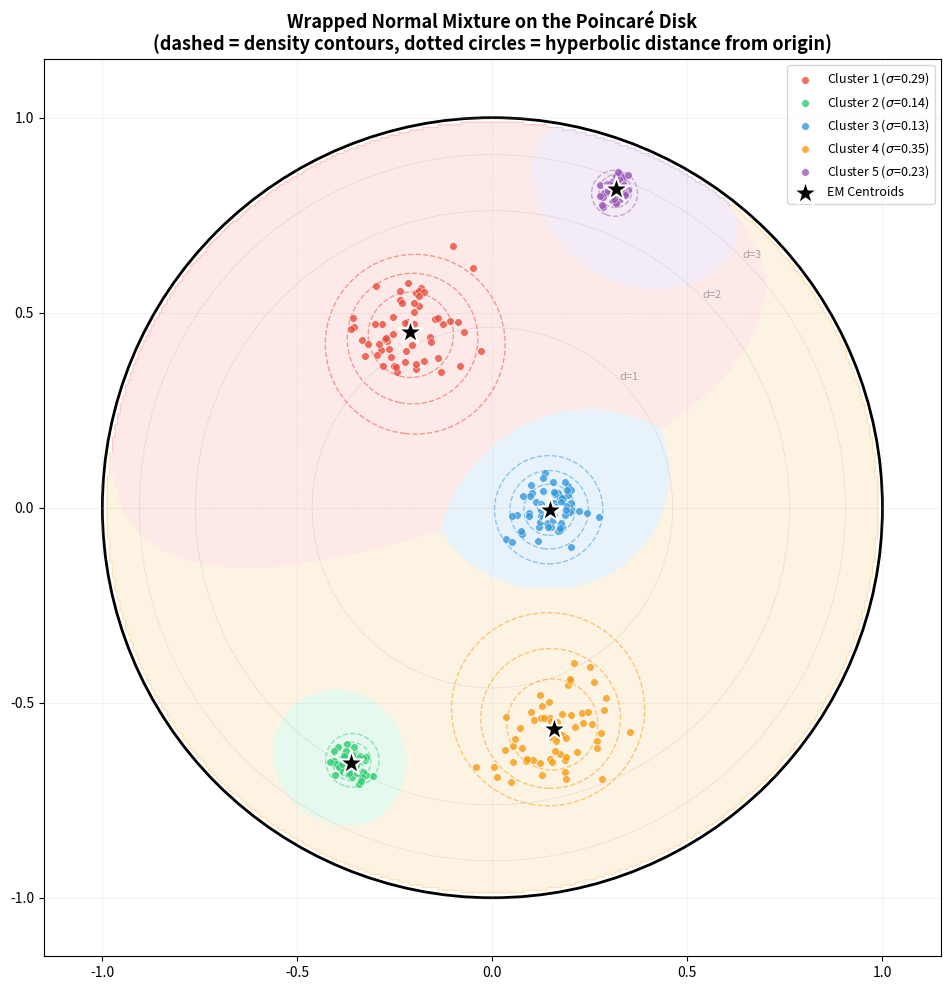
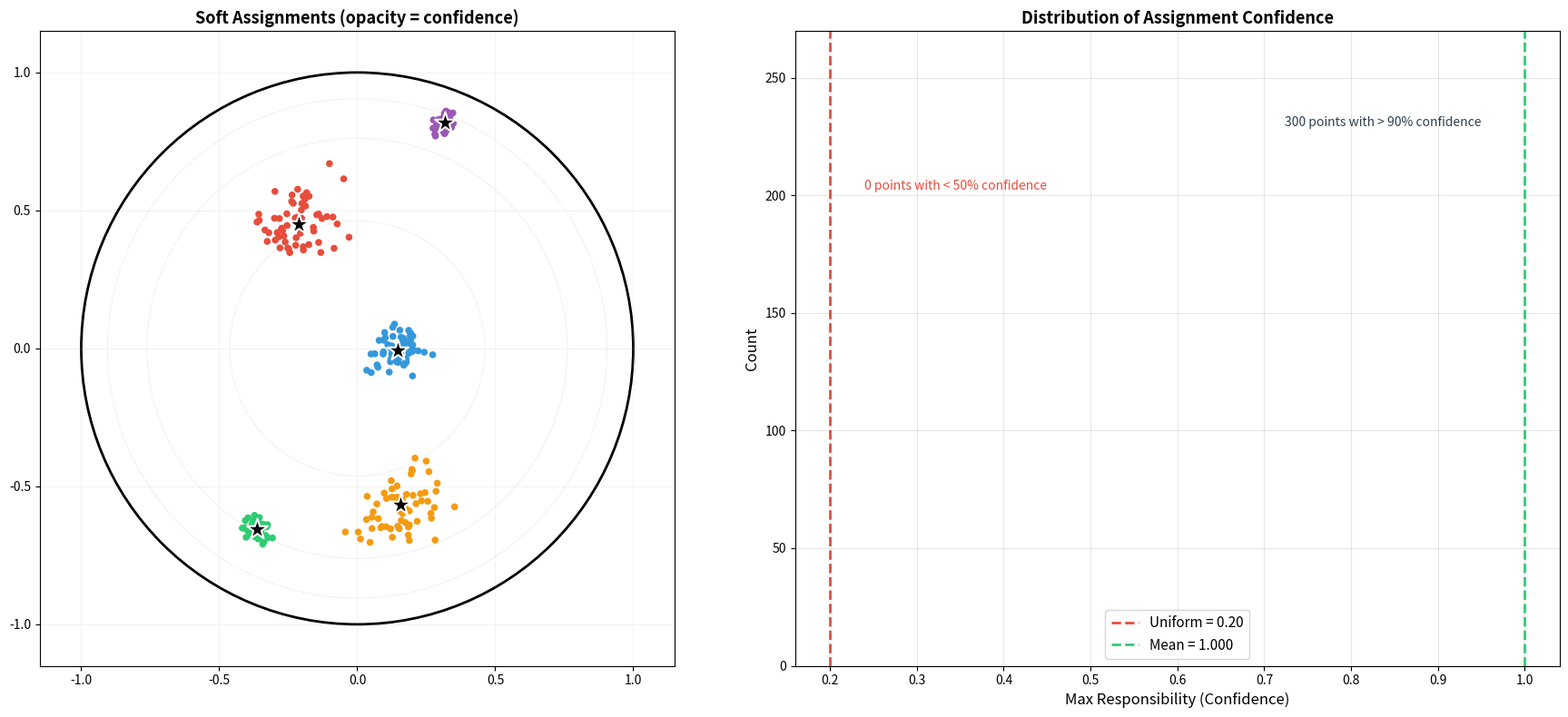
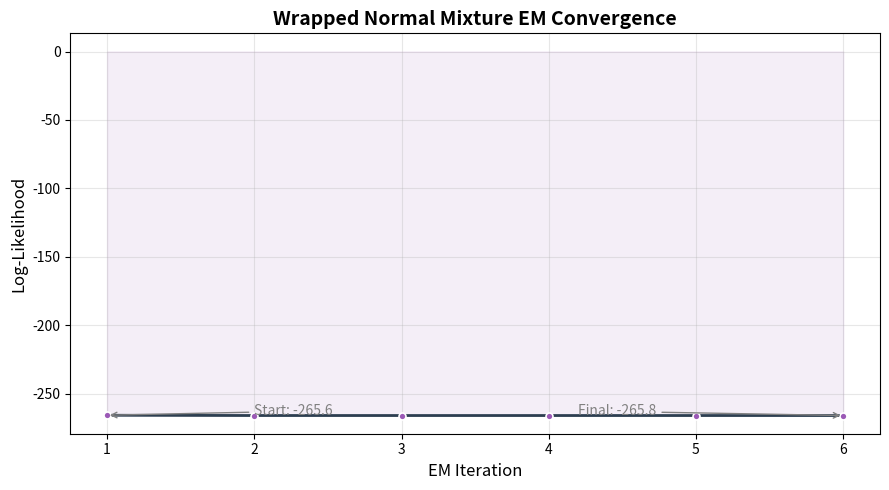
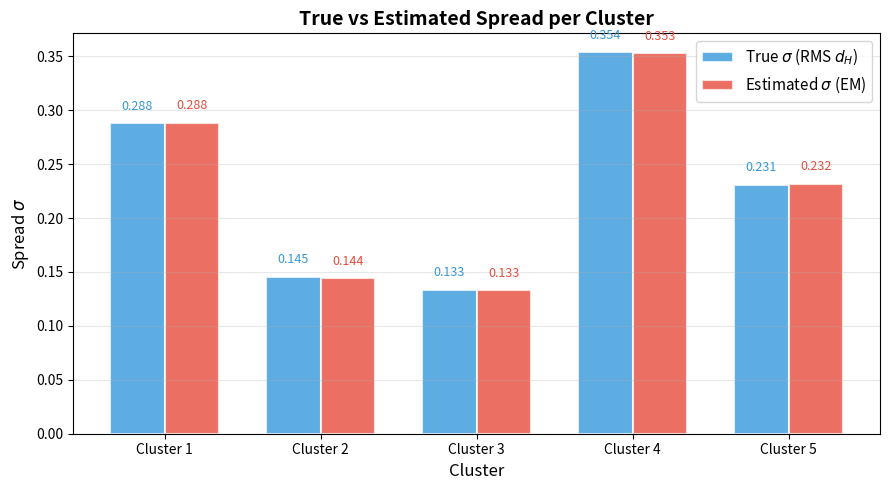
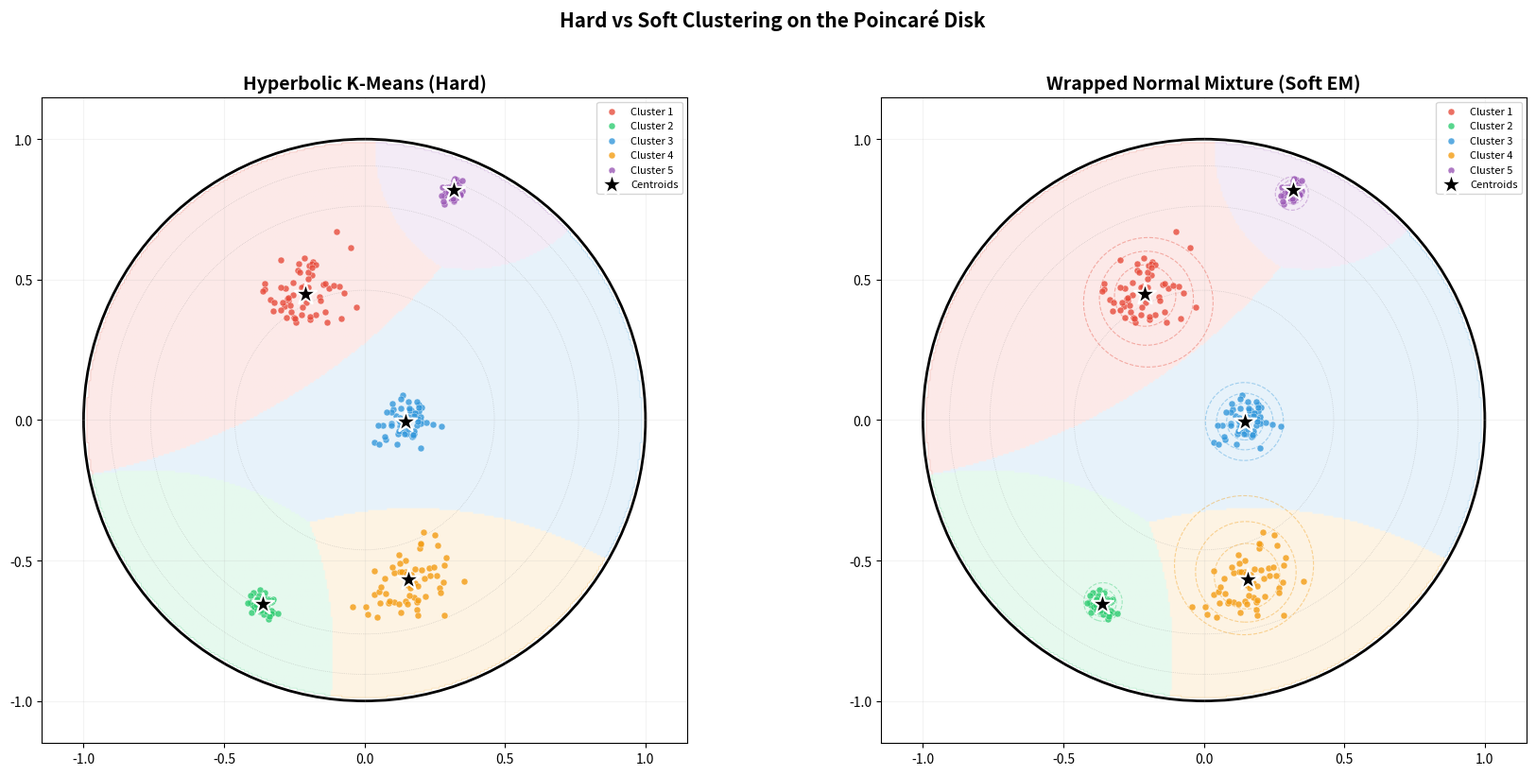
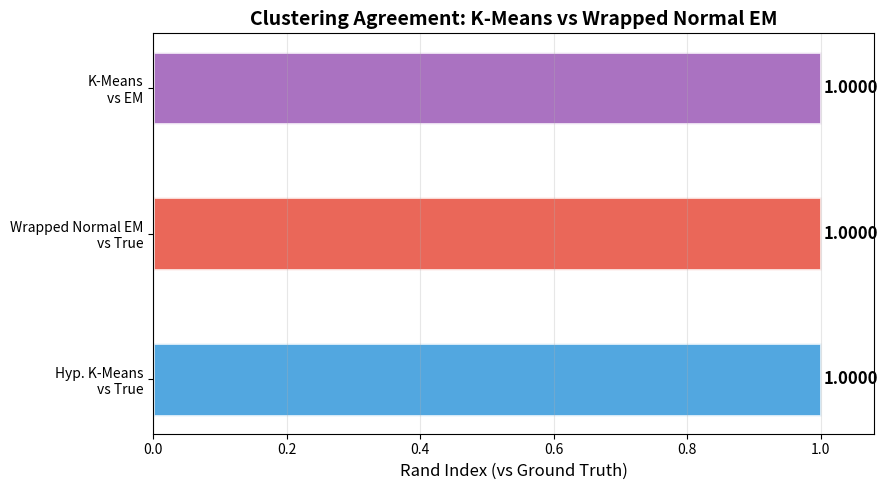
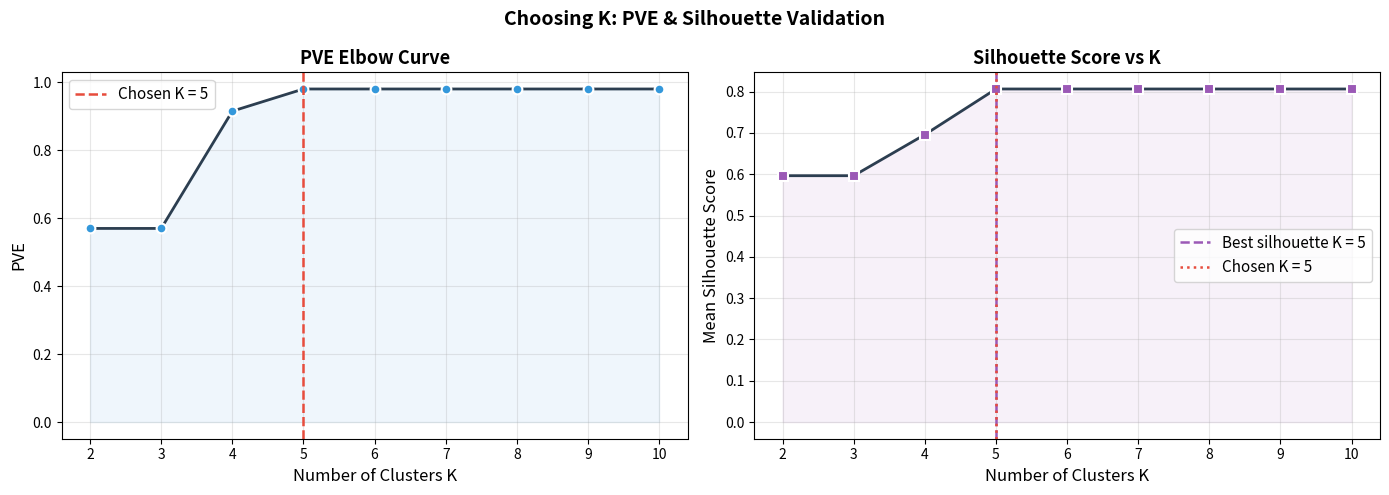

Python code for these plots, in order:
import numpy as np
import matplotlib.pyplot as plt
import matplotlib.colors as mcolors
import matplotlib.patches as mpatches
from itertools import combinations

np.random.seed(42)

cluster_colors = ['#e74c3c', '#2ecc71', '#3498db', '#f39c12', '#9b59b6']

print("Setup complete!")

def mobius_addition(a, b):
    """
    Mobius addition: a (+) b in the Poincare disk.
    This is the hyperbolic equivalent of vector addition.
    
    a (+) b = ((1 + 2<a,b> + |b|^2)a + (1 - |a|^2)b) / (1 + 2<a,b> + |a|^2|b|^2)
    """
    a = np.asarray(a, dtype=np.float64)
    b = np.asarray(b, dtype=np.float64)
    
    a_dot_b = np.sum(a * b, axis=-1, keepdims=True)
    a_sq = np.sum(a**2, axis=-1, keepdims=True)
    b_sq = np.sum(b**2, axis=-1, keepdims=True)
    
    numerator = (1 + 2 * a_dot_b + b_sq) * a + (1 - a_sq) * b
    denominator = 1 + 2 * a_dot_b + a_sq * b_sq
    
    result = numerator / denominator
    
    # Ensure result stays inside the disk (numerical safety)
    norm = np.sqrt(np.sum(result**2, axis=-1, keepdims=True))
    max_norm = 0.999
    result = np.where(norm > max_norm, result * max_norm / norm, result)
    
    return result


def poincare_distance(u, v):
    """
    Hyperbolic distance in the Poincare disk model.
    d(u,v) = arcosh(1 + 2||u-v||^2 / ((1-||u||^2)(1-||v||^2)))
    """
    u = np.asarray(u, dtype=np.float64)
    v = np.asarray(v, dtype=np.float64)
    
    diff_sq = np.sum((u - v)**2, axis=-1)
    u_sq = np.sum(u**2, axis=-1)
    v_sq = np.sum(v**2, axis=-1)
    
    # Clip for numerical safety near the boundary
    denom = np.clip((1 - u_sq) * (1 - v_sq), 1e-15, None)
    
    arg = 1 + 2 * diff_sq / denom
    arg = np.clip(arg, 1.0, None)  # arcosh domain: [1, inf)
    
    return np.arccosh(arg)


def poincare_distance_matrix(points, centers):
    """Distance matrix between all points and all centers. Shape: (n_points, n_centers)."""
    n_p = len(points)
    n_c = len(centers)
    dist_matrix = np.zeros((n_p, n_c))
    for j in range(n_c):
        dist_matrix[:, j] = poincare_distance(points, centers[j])
    return dist_matrix


# Generate clustered data with VARYING spreads
def generate_hyperbolic_clusters(n_points=300, n_clusters=5, seed=42):
    """
    Generate pre-clustered points in the Poincare disk.
    Each cluster has a different spread to test whether EM can recover it.
    """
    rng = np.random.default_rng(seed)
    
    # Seed centers: (radius, angle, spread)
    center_configs = [
        (0.15, 0.0,   0.06),   # near center, tight
        (0.50, 2.0,   0.10),   # mid-depth, wider
        (0.75, 4.2,   0.05),   # deeper, tight
        (0.88, 1.2,   0.08),   # near boundary, medium
        (0.60, 5.0,   0.12),   # mid-depth, widest
    ]
    
    centers = []
    true_spreads = []
    for r, theta, spread in center_configs[:n_clusters]:
        centers.append(np.array([r * np.cos(theta), r * np.sin(theta)]))
        true_spreads.append(spread)
    centers = np.array(centers)
    
    points_per_cluster = n_points // n_clusters
    all_points = []
    all_labels = []
    
    for i in range(n_clusters):
        n = points_per_cluster if i < n_clusters - 1 else n_points - points_per_cluster * (n_clusters - 1)
        spread = true_spreads[i]
        
        # Generate small perturbations near the origin
        perturbations = rng.normal(0, spread, size=(n, 2))
        # Clip to stay well inside the disk
        pert_norms = np.sqrt(np.sum(perturbations**2, axis=1, keepdims=True))
        perturbations = np.where(pert_norms > 0.4, perturbations * 0.4 / pert_norms, perturbations)
        
        # Translate perturbations to the cluster center via Mobius addition
        cluster_points = mobius_addition(centers[i], perturbations)
        
        all_points.append(cluster_points)
        all_labels.append(np.full(n, i))
    
    return np.vstack(all_points), np.concatenate(all_labels), centers, np.array(true_spreads)


# Generate the dataset
points, true_labels, seed_centers, true_spreads = generate_hyperbolic_clusters(
    n_points=300, n_clusters=5
)

# Compute the true hyperbolic spreads (RMS Poincare distance from each center)
true_sigma_hyp = np.zeros(5)
for k in range(5):
    mask = true_labels == k
    dists = poincare_distance(points[mask], seed_centers[k])
    true_sigma_hyp[k] = np.sqrt(np.mean(dists**2))

print(f"Generated {len(points)} points in {len(np.unique(true_labels))} clusters")
print(f"Euclidean radii of seed centers: {[f'{np.linalg.norm(c):.2f}' for c in seed_centers]}")
print(f"Euclidean spreads used: {[f'{s:.2f}' for s in true_spreads]}")
print(f"True hyperbolic sigma (RMS d_H): {[f'{s:.3f}' for s in true_sigma_hyp]}")
print(f"All points inside unit disk: {np.all(np.linalg.norm(points, axis=1) < 1)}")

def compute_normalizing_constant(sigma, grid_res=200):
    """
    Numerically approximate Z(sigma) for the wrapped normal on the Poincare disk.
    
    Uses a uniform grid in Euclidean coords, with the hyperbolic area element.
    By isometry invariance, Z(sigma) is the same regardless of the center mu.
    """
    # Grid over the disk
    x = np.linspace(-0.995, 0.995, grid_res)
    y = np.linspace(-0.995, 0.995, grid_res)
    dx = x[1] - x[0]
    dy = y[1] - y[0]
    xx, yy = np.meshgrid(x, y)
    grid = np.stack([xx.ravel(), yy.ravel()], axis=-1)
    
    r_sq = np.sum(grid**2, axis=1)
    inside = r_sq < 0.99  # stay away from boundary
    
    # Poincare distance from origin: d = 2 * arctanh(r)
    r = np.sqrt(r_sq[inside])
    d_H = 2 * np.arctanh(np.clip(r, 0, 0.999))
    
    # Wrapped normal kernel
    log_kernel = -d_H**2 / (2 * sigma**2)
    
    # Hyperbolic area element: 4 / (1 - r^2)^2
    area_element = 4.0 / (1 - r_sq[inside])**2
    
    # Numerical integral
    Z = np.sum(np.exp(log_kernel) * area_element) * dx * dy
    
    return Z


# Cache normalizing constants for a range of sigma values
sigma_grid = np.linspace(0.05, 3.0, 200)
Z_cache = {}
for s in sigma_grid:
    Z_cache[round(s, 4)] = compute_normalizing_constant(s)


def get_log_Z(sigma):
    """Get log Z(sigma) by interpolation from cache."""
    s_rounded = round(sigma, 4)
    if s_rounded in Z_cache:
        return np.log(Z_cache[s_rounded])
    # Linear interpolation
    idx = np.searchsorted(sigma_grid, sigma)
    idx = np.clip(idx, 1, len(sigma_grid) - 1)
    s_lo, s_hi = sigma_grid[idx - 1], sigma_grid[idx]
    Z_lo = Z_cache[round(s_lo, 4)]
    Z_hi = Z_cache[round(s_hi, 4)]
    t = (sigma - s_lo) / (s_hi - s_lo + 1e-15)
    Z_interp = Z_lo + t * (Z_hi - Z_lo)
    return np.log(max(Z_interp, 1e-30))


# Verify: Z should increase with sigma (wider distribution = more spread)
test_sigmas = [0.1, 0.3, 0.5, 1.0, 2.0]
print("Normalizing constants Z(sigma):")
for s in test_sigmas:
    Z = compute_normalizing_constant(s)
    print(f"  sigma = {s:.1f}  ->  Z = {Z:.4f}  (log Z = {np.log(Z):.4f})")

# --- Model helper functions ---

def poincare_to_klein(p):
    """Map from Poincare disk to Klein disk model."""
    p = np.asarray(p, dtype=np.float64)
    p_sq = np.sum(p**2, axis=-1, keepdims=True)
    return 2 * p / (1 + p_sq)


def klein_to_poincare(k):
    """Map from Klein disk to Poincare disk model."""
    k = np.asarray(k, dtype=np.float64)
    k_sq = np.sum(k**2, axis=-1, keepdims=True)
    denom = 1 + np.sqrt(np.clip(1 - k_sq, 1e-15, None))
    return k / denom


def weighted_einstein_midpoint(points, weights):
    """
    Compute the weighted Einstein midpoint (hyperbolic centroid).
    
    Same as einstein_midpoint but with responsibility weights:
    1. Map points from Poincare to Klein model
    2. Weighted average using Lorentz factors * responsibility weights
    3. Map result back to Poincare model
    """
    points = np.asarray(points, dtype=np.float64)
    weights = np.asarray(weights, dtype=np.float64)
    
    # Lorentz factors (gamma) for each point
    p_sq = np.sum(points**2, axis=-1)  # ||p||^2 in Poincare
    gamma = 1.0 / np.sqrt(np.clip(1 - p_sq, 1e-15, None))  # Lorentz factor
    
    # Map to Klein
    klein_points = poincare_to_klein(points)
    
    # Weighted average in Klein model
    combined_weights = gamma * weights  # shape: (n_points,)
    total_weight = np.sum(combined_weights)
    if total_weight < 1e-15:
        return np.array([0.0, 0.0])  # fallback to origin
    
    weighted_sum = np.sum(combined_weights[:, np.newaxis] * klein_points, axis=0)
    klein_mean = weighted_sum / total_weight
    
    # Ensure it stays inside the disk
    km_norm = np.linalg.norm(klein_mean)
    if km_norm >= 1.0:
        klein_mean = klein_mean * 0.999 / km_norm
    
    # Map back to Poincare
    return klein_to_poincare(klein_mean)


def logsumexp(a, axis=None):
    """Numerically stable log-sum-exp."""
    a_max = np.max(a, axis=axis, keepdims=True)
    result = a_max + np.log(np.sum(np.exp(a - a_max), axis=axis, keepdims=True))
    if axis is not None:
        result = np.squeeze(result, axis=axis)
    return result


print("Helper functions defined.")

# Quick test of weighted Einstein midpoint
test_pts = np.array([[0.3, 0.0], [-0.3, 0.0]])
test_w = np.array([1.0, 1.0])
mid = weighted_einstein_midpoint(test_pts, test_w)
print(f"Midpoint of (0.3,0) and (-0.3,0) with equal weights: ({mid[0]:.6f}, {mid[1]:.6f})")
print("  (Should be near the origin)")

def wrapped_normal_em(points, K=5, max_iter=100, tol=1e-6, seed=123):
    """
    EM algorithm for a mixture of wrapped normals on the Poincare disk.
    
    Parameters:
        points: (N, 2) array of points inside the unit disk
        K: number of mixture components
        max_iter: maximum EM iterations
        tol: convergence threshold on log-likelihood change
        seed: random seed for initialization
    
    Returns:
        labels: hard assignments (argmax of responsibilities)
        responsibilities: (N, K) soft assignments
        means: (K, 2) cluster centers
        sigmas: (K,) spread parameters
        weights: (K,) mixture weights
        log_likelihoods: list of log-likelihood values per iteration
    """
    rng = np.random.default_rng(seed)
    N = len(points)
    
    # --- Initialization (K-means warm start) ---
    # Run a few iterations of hyperbolic K-means to get good initial means
    init_idx = rng.choice(N, size=K, replace=False)
    means = points[init_idx].copy()
    for _init_iter in range(20):
        dm = poincare_distance_matrix(points, means)
        init_labels = np.argmin(dm, axis=1)
        new_means = means.copy()
        for j in range(K):
            members = points[init_labels == j]
            if len(members) > 0:
                new_means[j] = weighted_einstein_midpoint(members, np.ones(len(members)))
        if np.max(np.linalg.norm(new_means - means, axis=1)) < 1e-6:
            break
        means = new_means
    
    # Initialize sigmas from K-means cluster spread
    dm = poincare_distance_matrix(points, means)
    init_labels = np.argmin(dm, axis=1)
    sigmas = np.zeros(K)
    for j in range(K):
        members_d = dm[init_labels == j, j]
        sigmas[j] = np.sqrt(np.mean(members_d**2)) if len(members_d) > 0 else 0.5
    sigmas = np.clip(sigmas, 0.05, 2.0)
    weights = np.full(K, 1.0 / K)  # uniform weights
    
    print(f"Initial means (Euclidean norms): {[f'{np.linalg.norm(m):.3f}' for m in means]}")
    print(f"Initial sigmas: {[f'{s:.3f}' for s in sigmas]}")
    
    log_likelihoods = []
    
    for iteration in range(max_iter):
        # === E-step ===
        # Compute log p(x_n | mu_k, sigma_k) for all n, k
        dist_matrix = poincare_distance_matrix(points, means)  # (N, K)
        
        # log-unnormalized density: -d_H^2 / (2*sigma_k^2)
        log_density = np.zeros((N, K))
        for k in range(K):
            log_Z_k = get_log_Z(np.clip(sigmas[k], 0.05, 3.0))
            log_density[:, k] = (np.log(weights[k] + 1e-30)
                                 - log_Z_k
                                 - dist_matrix[:, k]**2 / (2 * sigmas[k]**2))
        
        # Log-sum-exp for normalization
        log_sum = logsumexp(log_density, axis=1)  # (N,)
        log_resp = log_density - log_sum[:, np.newaxis]
        responsibilities = np.exp(log_resp)  # (N, K)
        
        # Clip for numerical safety
        responsibilities = np.clip(responsibilities, 1e-15, None)
        responsibilities /= responsibilities.sum(axis=1, keepdims=True)
        
        # Log-likelihood
        ll = np.sum(log_sum)
        log_likelihoods.append(ll)
        
        # === M-step ===
        N_k = responsibilities.sum(axis=0)  # (K,) effective cluster sizes
        
        new_means = np.zeros_like(means)
        new_sigmas = np.zeros(K)
        new_weights = N_k / N
        
        for k in range(K):
            # Weighted Einstein midpoint
            new_means[k] = weighted_einstein_midpoint(points, responsibilities[:, k])
            
            # Weighted RMS Poincare distance
            dists_k = poincare_distance(points, new_means[k])
            new_sigmas[k] = np.sqrt(np.sum(responsibilities[:, k] * dists_k**2) / N_k[k])
            # Clamp sigma to reasonable range
            new_sigmas[k] = np.clip(new_sigmas[k], 0.05, 3.0)
        
        # Check convergence
        if iteration > 0:
            ll_change = abs(log_likelihoods[-1] - log_likelihoods[-2])
            if ll_change < tol:
                print(f"Converged at iteration {iteration + 1} (delta LL = {ll_change:.2e})")
                means = new_means
                sigmas = new_sigmas
                weights = new_weights
                break
        
        # Print progress every 10 iterations
        if (iteration + 1) % 10 == 0 or iteration == 0:
            print(f"  Iter {iteration + 1:3d}: LL = {ll:.2f}, "
                  f"sigmas = {[f'{s:.3f}' for s in new_sigmas]}, "
                  f"max|dmu| = {np.max(poincare_distance(means, new_means)):.6f}")
        
        means = new_means
        sigmas = new_sigmas
        weights = new_weights
    else:
        print(f"Reached max iterations ({max_iter})")
    
    labels = np.argmax(responsibilities, axis=1)
    
    print(f"\nFinal cluster sizes: {[np.sum(labels == k) for k in range(K)]}")
    print(f"Final sigmas: {[f'{s:.4f}' for s in sigmas]}")
    print(f"Final weights: {[f'{w:.4f}' for w in weights]}")
    
    return labels, responsibilities, means, sigmas, weights, log_likelihoods


# Run EM
K = 5
em_labels, em_resp, em_means, em_sigmas, em_weights, em_ll = wrapped_normal_em(
    points, K=K, max_iter=200, tol=1e-6, seed=123
)

fig, ax = plt.subplots(figsize=(10, 10))

# Draw the unit disk boundary
boundary = plt.Circle((0, 0), 1, fill=False, color='black', linewidth=2)
ax.add_patch(boundary)

# --- Background: soft posterior shading ---
grid_res = 300
gx = np.linspace(-1, 1, grid_res)
gy = np.linspace(-1, 1, grid_res)
gx_mesh, gy_mesh = np.meshgrid(gx, gy)
grid_pts = np.stack([gx_mesh.ravel(), gy_mesh.ravel()], axis=-1)

inside_mask = np.sum(grid_pts**2, axis=1) < 0.98

# Compute posterior at each grid point
grid_log_density = np.full((len(grid_pts), K), -np.inf)
if np.any(inside_mask):
    grid_dists = poincare_distance_matrix(grid_pts[inside_mask], em_means)
    for k in range(K):
        log_Z_k = get_log_Z(np.clip(em_sigmas[k], 0.05, 3.0))
        grid_log_density[inside_mask, k] = (np.log(em_weights[k] + 1e-30)
                                            - log_Z_k
                                            - grid_dists[:, k]**2 / (2 * em_sigmas[k]**2))

grid_log_sum = logsumexp(grid_log_density[inside_mask], axis=1)
grid_resp_inside = np.exp(grid_log_density[inside_mask] - grid_log_sum[:, np.newaxis])
grid_labels_bg = np.argmax(grid_log_density, axis=1)

grid_labels_img = grid_labels_bg.reshape(grid_res, grid_res)

# Create RGBA image for background
bg_rgba = np.ones((grid_res, grid_res, 4))
for i in range(K):
    mask_2d = grid_labels_img == i
    rgba = mcolors.to_rgba(cluster_colors[i], alpha=0.12)
    bg_rgba[mask_2d] = rgba

outside_2d = ~inside_mask.reshape(grid_res, grid_res)
bg_rgba[outside_2d] = [1, 1, 1, 1]

ax.imshow(bg_rgba, extent=[-1, 1, -1, 1], origin='lower', aspect='equal')

# --- Per-component density contours ---
for k in range(K):
    # Compute density for this component on grid
    comp_density = np.full(len(grid_pts), 0.0)
    if np.any(inside_mask):
        d_k = poincare_distance(grid_pts[inside_mask], em_means[k])
        comp_density[inside_mask] = np.exp(-d_k**2 / (2 * em_sigmas[k]**2))
    
    comp_img = comp_density.reshape(grid_res, grid_res)
    levels = [0.1, 0.3, 0.6]
    ax.contour(gx_mesh, gy_mesh, comp_img, levels=levels,
               colors=[cluster_colors[k]], alpha=0.5, linewidths=1.0, linestyles='--')

# --- Points colored by assignment ---
for i in range(K):
    mask = em_labels == i
    ax.scatter(points[mask, 0], points[mask, 1],
               c=cluster_colors[i], s=30, alpha=0.8, edgecolors='white',
               linewidths=0.4, label=f'Cluster {i+1} ($\\sigma$={em_sigmas[i]:.2f})', zorder=5)

# --- Centroids ---
ax.scatter(em_means[:, 0], em_means[:, 1],
           c='black', marker='*', s=350, edgecolors='white',
           linewidths=1.5, zorder=10, label='EM Centroids')

# --- Concentric hyperbolic distance circles from origin ---
for r_hyp in [1, 2, 3]:
    r_euc = np.tanh(r_hyp / 2)
    circle = plt.Circle((0, 0), r_euc, fill=False, color='gray',
                        linewidth=0.5, linestyle=':', alpha=0.5)
    ax.add_patch(circle)
    ax.annotate(f'd={r_hyp}', xy=(r_euc * 0.707, r_euc * 0.707),
                fontsize=8, color='gray', alpha=0.7)

ax.set_xlim(-1.15, 1.15)
ax.set_ylim(-1.15, 1.15)
ax.set_aspect('equal')
ax.legend(loc='upper right', fontsize=9)
ax.set_title('Wrapped Normal Mixture on the Poincar\u00e9 Disk\n'
             '(dashed = density contours, dotted circles = hyperbolic distance from origin)',
             fontsize=13, fontweight='bold')
ax.grid(True, alpha=0.15)

plt.tight_layout()
plt.show()

fig, axes = plt.subplots(1, 2, figsize=(18, 8))

# --- Left: Points with opacity = max responsibility ---
ax = axes[0]
boundary = plt.Circle((0, 0), 1, fill=False, color='black', linewidth=2)
ax.add_patch(boundary)

max_resp = np.max(em_resp, axis=1)  # confidence per point

for i in range(K):
    mask = em_labels == i
    pts_i = points[mask]
    conf_i = max_resp[mask]
    for j in range(len(pts_i)):
        ax.scatter(pts_i[j, 0], pts_i[j, 1],
                   c=cluster_colors[i], s=30, alpha=float(conf_i[j]),
                   edgecolors='none', zorder=5)

ax.scatter(em_means[:, 0], em_means[:, 1],
           c='black', marker='*', s=300, edgecolors='white',
           linewidths=1.5, zorder=10)

for r_hyp in [1, 2, 3]:
    r_euc = np.tanh(r_hyp / 2)
    circle = plt.Circle((0, 0), r_euc, fill=False, color='gray',
                        linewidth=0.5, linestyle=':', alpha=0.4)
    ax.add_patch(circle)

ax.set_xlim(-1.15, 1.15)
ax.set_ylim(-1.15, 1.15)
ax.set_aspect('equal')
ax.set_title('Soft Assignments (opacity = confidence)', fontsize=13, fontweight='bold')
ax.grid(True, alpha=0.15)

# --- Right: Histogram of confidence ---
ax = axes[1]
ax.hist(max_resp, bins=30, color='#3498db', edgecolor='white', alpha=0.8)
ax.axvline(1.0 / K, color='#e74c3c', linestyle='--', linewidth=2,
           label=f'Uniform = {1.0/K:.2f}')
ax.axvline(np.mean(max_resp), color='#2ecc71', linestyle='--', linewidth=2,
           label=f'Mean = {np.mean(max_resp):.3f}')
ax.set_xlabel('Max Responsibility (Confidence)', fontsize=12)
ax.set_ylabel('Count', fontsize=12)
ax.set_title('Distribution of Assignment Confidence', fontsize=13, fontweight='bold')
ax.legend(fontsize=11)
ax.grid(True, alpha=0.3)

n_high = np.sum(max_resp > 0.9)
n_low = np.sum(max_resp < 0.5)
ax.annotate(f'{n_high} points with > 90% confidence',
            xy=(0.95, ax.get_ylim()[1] * 0.85), fontsize=10, ha='right',
            color='#2c3e50')
ax.annotate(f'{n_low} points with < 50% confidence',
            xy=(0.45, ax.get_ylim()[1] * 0.75), fontsize=10, ha='right',
            color='#e74c3c')

plt.tight_layout()
plt.show()

fig, ax = plt.subplots(figsize=(9, 5))

iterations = range(1, len(em_ll) + 1)

ax.plot(iterations, em_ll, 'o-', color='#2c3e50', markersize=5,
        linewidth=2, markerfacecolor='#9b59b6', markeredgecolor='white', markeredgewidth=1.2)

ax.fill_between(iterations, em_ll, alpha=0.1, color='#9b59b6')

ax.set_xlabel('EM Iteration', fontsize=12)
ax.set_ylabel('Log-Likelihood', fontsize=12)
ax.set_title('Wrapped Normal Mixture EM Convergence', fontsize=14, fontweight='bold')

ax.annotate(f'Start: {em_ll[0]:.1f}', xy=(1, em_ll[0]),
            xytext=(max(2, len(em_ll) * 0.15), em_ll[0] + (em_ll[-1] - em_ll[0]) * 0.1),
            arrowprops=dict(arrowstyle='->', color='gray'), fontsize=10, color='gray')
ax.annotate(f'Final: {em_ll[-1]:.1f}', xy=(len(em_ll), em_ll[-1]),
            xytext=(max(1, len(em_ll) * 0.7), em_ll[-1] - (em_ll[-1] - em_ll[0]) * 0.15),
            arrowprops=dict(arrowstyle='->', color='gray'), fontsize=10, color='gray')

ax.grid(True, alpha=0.3)
plt.tight_layout()
plt.show()

# Match estimated clusters to true clusters by nearest centroid
# (clusters may be in a different order)
dist_ct = poincare_distance_matrix(em_means, seed_centers)  # (K, K)
# Greedy matching
matched_true_idx = []
used = set()
for k in range(K):
    # Find nearest true center not yet used
    order = np.argsort(dist_ct[k])
    for idx in order:
        if idx not in used:
            matched_true_idx.append(idx)
            used.add(idx)
            break

matched_true_sigma = true_sigma_hyp[matched_true_idx]

print("Cluster matching (EM -> True):")
for k in range(K):
    d = dist_ct[k, matched_true_idx[k]]
    print(f"  EM cluster {k} -> True cluster {matched_true_idx[k]}  "
          f"(centroid dist = {d:.4f}, sigma: est={em_sigmas[k]:.4f} vs true={matched_true_sigma[k]:.4f})")

fig, ax = plt.subplots(figsize=(9, 5))

x_pos = np.arange(K)
bar_width = 0.35

bars_true = ax.bar(x_pos - bar_width/2, matched_true_sigma, bar_width,
                   label='True $\\sigma$ (RMS $d_H$)', color='#3498db', alpha=0.8,
                   edgecolor='white', linewidth=1.5)
bars_est = ax.bar(x_pos + bar_width/2, em_sigmas, bar_width,
                  label='Estimated $\\sigma$ (EM)', color='#e74c3c', alpha=0.8,
                  edgecolor='white', linewidth=1.5)

# Value labels
for bar in bars_true:
    h = bar.get_height()
    ax.text(bar.get_x() + bar.get_width()/2, h + 0.01, f'{h:.3f}',
            ha='center', va='bottom', fontsize=9, color='#3498db')
for bar in bars_est:
    h = bar.get_height()
    ax.text(bar.get_x() + bar.get_width()/2, h + 0.01, f'{h:.3f}',
            ha='center', va='bottom', fontsize=9, color='#e74c3c')

ax.set_xlabel('Cluster', fontsize=12)
ax.set_ylabel('Spread $\\sigma$', fontsize=12)
ax.set_title('True vs Estimated Spread per Cluster', fontsize=14, fontweight='bold')
ax.set_xticks(x_pos)
ax.set_xticklabels([f'Cluster {k+1}' for k in range(K)])
ax.legend(fontsize=11)
ax.grid(True, alpha=0.3, axis='y')

plt.tight_layout()
plt.show()

def einstein_midpoint(points):
    """
    Compute the Einstein midpoint (hyperbolic centroid) of a set of points.
    1. Map points from Poincare to Klein model
    2. Lorentz-factor-weighted average in Klein model
    3. Map result back to Poincare model
    """
    points = np.asarray(points, dtype=np.float64)
    p_sq = np.sum(points**2, axis=-1)
    gamma = 1.0 / np.sqrt(np.clip(1 - p_sq, 1e-15, None))
    klein_points = poincare_to_klein(points)
    weights = gamma
    weighted_sum = np.sum(weights[:, np.newaxis] * klein_points, axis=0)
    klein_mean = weighted_sum / np.sum(weights)
    km_norm = np.linalg.norm(klein_mean)
    if km_norm >= 1.0:
        klein_mean = klein_mean * 0.999 / km_norm
    return klein_to_poincare(klein_mean)


def hyperbolic_kmeans(points, k=5, max_iter=100, tol=1e-6, seed=123):
    """
    K-means in the Poincare disk using hyperbolic distance
    and Einstein midpoint centroids.
    """
    rng = np.random.default_rng(seed)
    n = len(points)
    
    init_idx = rng.choice(n, size=k, replace=False)
    centroids = points[init_idx].copy()
    
    history = []
    labels = np.zeros(n, dtype=int)
    
    for iteration in range(max_iter):
        dist_matrix = poincare_distance_matrix(points, centroids)
        labels = np.argmin(dist_matrix, axis=1)
        
        total_dist = np.sum(dist_matrix[np.arange(n), labels])
        history.append(total_dist)
        
        new_centroids = np.zeros_like(centroids)
        for j in range(k):
            members = points[labels == j]
            if len(members) == 0:
                new_centroids[j] = points[rng.choice(n)]
            else:
                new_centroids[j] = einstein_midpoint(members)
        
        shift = poincare_distance(centroids, new_centroids)
        centroids = new_centroids
        
        if np.max(shift) < tol:
            print(f"Hyperbolic K-means converged at iteration {iteration + 1}")
            break
    else:
        print(f"Reached max iterations ({max_iter})")
    
    return labels, centroids, history


# Run hyperbolic K-means
hyp_labels, hyp_centroids, hyp_history = hyperbolic_kmeans(
    points, k=K, max_iter=100, seed=123
)

print(f"\nK-means cluster sizes: {[np.sum(hyp_labels == k) for k in range(K)]}")
print(f"EM cluster sizes:      {[np.sum(em_labels == k) for k in range(K)]}")

# --- Side-by-side comparison ---
fig, axes = plt.subplots(1, 2, figsize=(18, 8))

titles = ['Hyperbolic K-Means (Hard)', 'Wrapped Normal Mixture (Soft EM)']
all_labels_list = [hyp_labels, em_labels]
all_centroids_list = [hyp_centroids, em_means]

for idx, (ax, title, lbls, cents) in enumerate(
    zip(axes, titles, all_labels_list, all_centroids_list)
):
    # Disk boundary
    boundary = plt.Circle((0, 0), 1, fill=False, color='black', linewidth=2)
    ax.add_patch(boundary)
    
    # Background Voronoi shading
    grid_dists_bg = poincare_distance_matrix(grid_pts[inside_mask], cents)
    grid_labels_local = np.full(len(grid_pts), -1)
    grid_labels_local[inside_mask] = np.argmin(grid_dists_bg, axis=1)
    
    grid_img = grid_labels_local.reshape(grid_res, grid_res)
    bg = np.ones((grid_res, grid_res, 4))
    for i in range(K):
        mask_2d = grid_img == i
        bg[mask_2d] = mcolors.to_rgba(cluster_colors[i], alpha=0.12)
    bg[grid_img == -1] = [1, 1, 1, 1]
    ax.imshow(bg, extent=[-1, 1, -1, 1], origin='lower', aspect='equal')
    
    # Points
    for i in range(K):
        mask = lbls == i
        ax.scatter(points[mask, 0], points[mask, 1],
                   c=cluster_colors[i], s=25, alpha=0.8, edgecolors='white',
                   linewidths=0.3, label=f'Cluster {i+1}', zorder=5)
    
    # Centroids
    ax.scatter(cents[:, 0], cents[:, 1],
               c='black', marker='*', s=300, edgecolors='white',
               linewidths=1.5, zorder=10, label='Centroids')
    
    # Density contours for EM
    if idx == 1:
        for k in range(K):
            comp_density = np.full(len(grid_pts), 0.0)
            d_k = poincare_distance(grid_pts[inside_mask], em_means[k])
            comp_density[inside_mask] = np.exp(-d_k**2 / (2 * em_sigmas[k]**2))
            comp_img = comp_density.reshape(grid_res, grid_res)
            ax.contour(gx_mesh, gy_mesh, comp_img, levels=[0.1, 0.3, 0.6],
                       colors=[cluster_colors[k]], alpha=0.4, linewidths=0.8, linestyles='--')
    
    # Hyperbolic distance rings
    for r_hyp in [1, 2, 3]:
        r_euc = np.tanh(r_hyp / 2)
        circle = plt.Circle((0, 0), r_euc, fill=False, color='gray',
                            linewidth=0.5, linestyle=':', alpha=0.4)
        ax.add_patch(circle)
    
    ax.set_xlim(-1.15, 1.15)
    ax.set_ylim(-1.15, 1.15)
    ax.set_aspect('equal')
    ax.set_title(title, fontsize=14, fontweight='bold')
    ax.legend(loc='upper right', fontsize=8)
    ax.grid(True, alpha=0.15)

plt.suptitle('Hard vs Soft Clustering on the Poincar\u00e9 Disk',
             fontsize=15, fontweight='bold', y=1.02)
plt.tight_layout()
plt.show()

# --- Where do K-means and EM disagree? ---
disagree = hyp_labels != em_labels
# Note: labels may be permuted, so we need to find the best matching
# Use greedy matching based on centroid proximity
dist_km_em = poincare_distance_matrix(hyp_centroids, em_means)  # (K, K)
km_to_em = []
used_em = set()
for k in range(K):
    order = np.argsort(dist_km_em[k])
    for idx in order:
        if idx not in used_em:
            km_to_em.append(idx)
            used_em.add(idx)
            break

# Remap K-means labels to match EM labels
hyp_labels_remapped = np.array([km_to_em[l] for l in hyp_labels])
disagree = hyp_labels_remapped != em_labels
n_disagree = np.sum(disagree)

print(f"Points where K-means and EM disagree: {n_disagree} / {len(points)} ({100*n_disagree/len(points):.1f}%)")

# Rand Index
def rand_index(labels_a, labels_b):
    """Compute the Rand Index between two clusterings."""
    n = len(labels_a)
    agree = 0
    total = 0
    for i, j in combinations(range(n), 2):
        same_a = labels_a[i] == labels_a[j]
        same_b = labels_b[i] == labels_b[j]
        if same_a == same_b:
            agree += 1
        total += 1
    return agree / total if total > 0 else 1.0


ri_km_true = rand_index(hyp_labels_remapped, true_labels)
ri_em_true = rand_index(em_labels, true_labels)
ri_km_em = rand_index(hyp_labels_remapped, em_labels)

print(f"\nRand Index (agreement with ground truth):")
print(f"  Hyperbolic K-Means vs True: {ri_km_true:.4f}")
print(f"  Wrapped Normal EM vs True:  {ri_em_true:.4f}")
print(f"  K-Means vs EM:              {ri_km_em:.4f}")

# --- Rand Index bar chart ---
fig, ax = plt.subplots(figsize=(9, 5))

methods = ['Hyp. K-Means\nvs True', 'Wrapped Normal EM\nvs True', 'K-Means\nvs EM']
ri_values = [ri_km_true, ri_em_true, ri_km_em]
bar_colors = ['#3498db', '#e74c3c', '#9b59b6']

bars = ax.barh(methods, ri_values, color=bar_colors, alpha=0.85,
               edgecolor='white', linewidth=2, height=0.5)

for bar, val in zip(bars, ri_values):
    ax.text(val + 0.005, bar.get_y() + bar.get_height()/2,
            f'{val:.4f}', va='center', fontsize=12, fontweight='bold')

ax.set_xlabel('Rand Index (vs Ground Truth)', fontsize=12)
ax.set_title('Clustering Agreement: K-Means vs Wrapped Normal EM',
             fontsize=14, fontweight='bold')
ax.set_xlim(0, 1.08)
ax.grid(True, alpha=0.3, axis='x')

plt.tight_layout()
plt.show()

def silhouette_from_matrix(D, labels):
    """
    Mean silhouette score from a precomputed N×N distance matrix.
    s(i) = (b(i) - a(i)) / max(a(i), b(i))
    """
    n = len(labels)
    unique_clusters = np.unique(labels)
    if len(unique_clusters) <= 1:
        return 0.0
    scores = np.zeros(n)
    for i in range(n):
        ci = labels[i]
        same_mask = (labels == ci).copy()
        same_mask[i] = False
        a_i = float(np.mean(D[i, same_mask])) if np.any(same_mask) else 0.0
        b_i = np.inf
        for cj in unique_clusters:
            if cj == ci:
                continue
            other_mask = (labels == cj)
            if np.any(other_mask):
                b_i = min(b_i, float(np.mean(D[i, other_mask])))
        denom = max(a_i, b_i)
        scores[i] = (b_i - a_i) / denom if denom > 1e-15 else 0.0
    return float(np.mean(scores))

# For the wrapped-normal mixture, use hard assignments (em_labels = argmax of responsibilities)
# and Poincaré distance for TWCSS and silhouette.
# poincare_distance, poincare_distance_matrix, einstein_midpoint are all already defined above.

# Build full N×N Poincaré distance matrix
n_pts = len(points)
print("Building pairwise Poincaré distance matrix...")
D_full = poincare_distance_matrix(points, points)  # N×N

# TWCSS baseline: one cluster, centred on Einstein midpoint of all points
overall_center = einstein_midpoint(points)
TWCSS_1 = float(np.sum(poincare_distance(points, overall_center) ** 2))

K_range = range(2, 11)
pve_vals = []
sil_vals = []

print(f"{'K':>4} {'TWCSS':>10} {'PVE':>8} {'Silhouette':>12}")
print("-" * 38)
for k in K_range:
    lbls_k, _, means_k, _, _, _ = wrapped_normal_em(points, K=k, max_iter=100, seed=123)
    dists_k = poincare_distance(points, means_k[lbls_k])
    twcss_k = float(np.sum(dists_k ** 2))
    pve = 1 - twcss_k / TWCSS_1
    sil = silhouette_from_matrix(D_full, lbls_k)
    pve_vals.append(pve)
    sil_vals.append(sil)
    print(f"{k:>4} {twcss_k:>10.4f} {pve:>8.4f} {sil:>12.4f}")

fig, axes = plt.subplots(1, 2, figsize=(14, 5))
K_chosen = 5
K_vals = list(K_range)

ax = axes[0]
ax.plot(K_vals, pve_vals, 'o-', color='#2c3e50', linewidth=2, markersize=7,
        markerfacecolor='#3498db', markeredgecolor='white', markeredgewidth=1.5)
ax.axvline(K_chosen, color='#e74c3c', linestyle='--', linewidth=1.8,
           label=f'Chosen K = {K_chosen}')
ax.fill_between(K_vals, pve_vals, alpha=0.08, color='#3498db')
ax.set_xlabel('Number of Clusters K', fontsize=12)
ax.set_ylabel('PVE', fontsize=12)
ax.set_title('PVE Elbow Curve', fontsize=13, fontweight='bold')
ax.legend(fontsize=11); ax.set_xticks(K_vals); ax.grid(True, alpha=0.3)

ax = axes[1]
ax.plot(K_vals, sil_vals, 's-', color='#2c3e50', linewidth=2, markersize=7,
        markerfacecolor='#9b59b6', markeredgecolor='white', markeredgewidth=1.5)
best_k_sil = K_vals[int(np.argmax(sil_vals))]
ax.axvline(best_k_sil, color='#9b59b6', linestyle='--', linewidth=1.8,
           label=f'Best silhouette K = {best_k_sil}')
ax.axvline(K_chosen, color='#e74c3c', linestyle=':', linewidth=1.8,
           label=f'Chosen K = {K_chosen}')
ax.fill_between(K_vals, sil_vals, alpha=0.08, color='#9b59b6')
ax.set_xlabel('Number of Clusters K', fontsize=12)
ax.set_ylabel('Mean Silhouette Score', fontsize=12)
ax.set_title('Silhouette Score vs K', fontsize=13, fontweight='bold')
ax.legend(fontsize=11); ax.set_xticks(K_vals); ax.grid(True, alpha=0.3)

plt.suptitle('Choosing K: PVE & Silhouette Validation', fontsize=14, fontweight='bold')
plt.tight_layout()
plt.show()

print(f"\nK=2..10 summary:")
print(f"{'K':>4} {'PVE':>8} {'Silhouette':>12}")
print("-" * 27)
for k, pve, sil in zip(K_vals, pve_vals, sil_vals):
    marker = " ◄ chosen" if k == K_chosen else ""
    print(f"{k:>4} {pve:>8.4f} {sil:>12.4f}{marker}")
